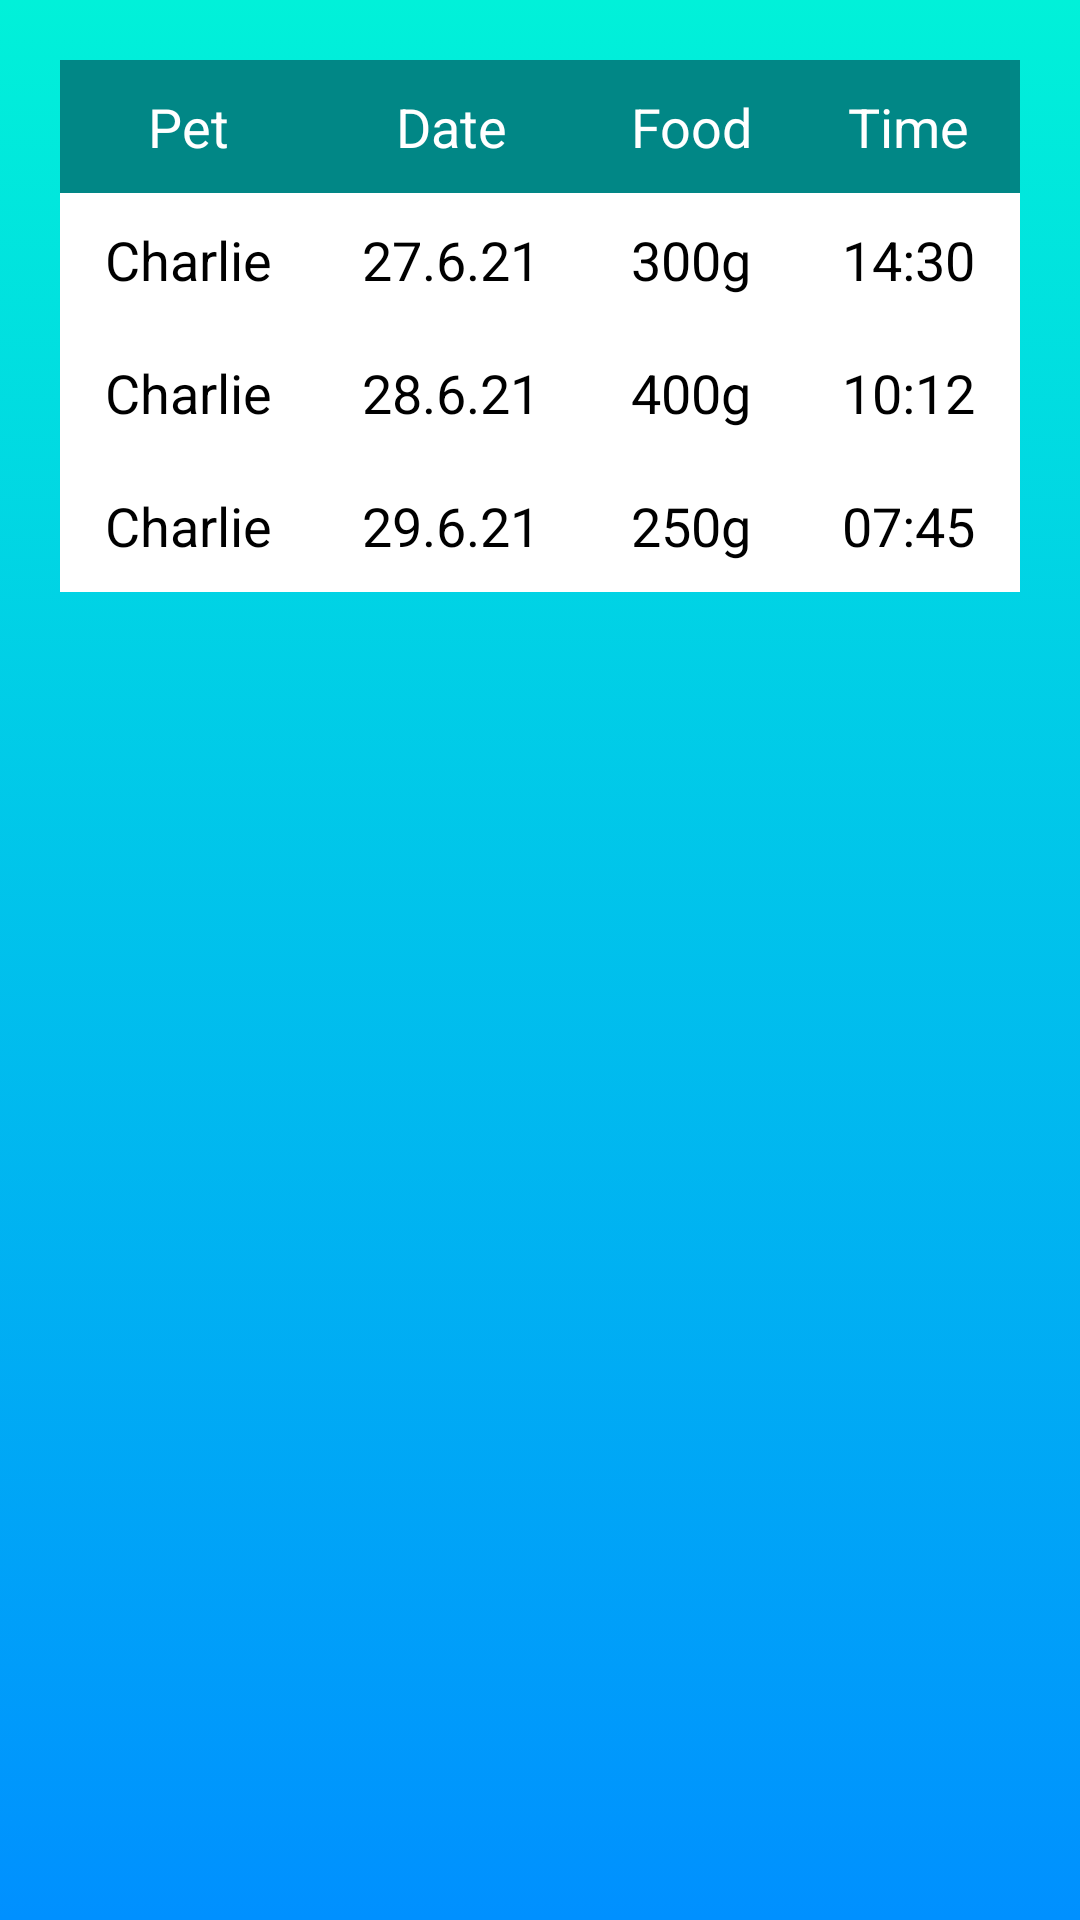

Layout XML and referenced resources for this Android screen:
<!-- AndroidManifest.xml: application theme Theme.AppCompat -->
<!-- res/layout/fragment_logs.xml -->
<?xml version="1.0" encoding="utf-8"?>
<RelativeLayout xmlns:android="http://schemas.android.com/apk/res/android"
    xmlns:tools="http://schemas.android.com/tools"
    android:layout_width="match_parent"
    android:layout_height="match_parent"
    android:background="@drawable/background1"
    tools:context=".fragments.Logs">

    
    <TableLayout
        android:layout_width="450dp"
        android:layout_height="wrap_content"
        android:layout_marginStart="20dp"
        android:layout_marginTop="20dp"
        android:layout_marginEnd="20dp"
        android:layout_marginBottom="40dp">

        <TableRow android:background="@color/teal_700">

            <TextView
                android:layout_width="wrap_content"
                android:layout_height="wrap_content"
                android:layout_weight="4"
                android:gravity="center_horizontal"
                android:padding="10dp"
                android:text="Pet"
                android:textColor="@color/white"
                android:textSize="18sp" />

            <TextView
                android:layout_width="wrap_content"
                android:layout_height="wrap_content"
                android:layout_weight="4"
                android:gravity="center_horizontal"
                android:padding="10dp"
                android:text="Date"
                android:textColor="@color/white"
                android:textSize="18sp" />

            <TextView
                android:layout_width="wrap_content"
                android:layout_height="wrap_content"
                android:layout_weight="4"
                android:gravity="center_horizontal"
                android:padding="10dp"
                android:text="Food"
                android:textColor="@color/white"
                android:textSize="18sp" />

            <TextView
                android:layout_width="wrap_content"
                android:layout_height="wrap_content"
                android:layout_weight="4"
                android:gravity="center_horizontal"
                android:padding="10dp"
                android:text="Time"
                android:textColor="@color/white"
                android:textSize="18sp" />
        </TableRow>

        <TableRow android:background="@color/white">

            <TextView
                android:layout_width="wrap_content"
                android:layout_height="wrap_content"
                android:layout_weight="4"
                android:gravity="center_horizontal"
                android:padding="10dp"
                android:text="Charlie"
                android:textColor="@color/black"
                android:textSize="18sp" />

            <TextView
                android:layout_width="wrap_content"
                android:layout_height="wrap_content"
                android:layout_weight="4"
                android:gravity="center_horizontal"
                android:padding="10dp"
                android:text="27.6.21"
                android:textColor="@color/black"
                android:textSize="18sp" />

            <TextView
                android:layout_width="wrap_content"
                android:layout_height="wrap_content"
                android:layout_weight="4"
                android:gravity="center_horizontal"
                android:padding="10dp"
                android:text="300g"
                android:textColor="@color/black"
                android:textSize="18sp" />

            <TextView
                android:layout_width="wrap_content"
                android:layout_height="wrap_content"
                android:layout_weight="4"
                android:gravity="center_horizontal"
                android:padding="10dp"
                android:text="14:30"
                android:textColor="@color/black"
                android:textSize="18sp" />
        </TableRow>

        <TableRow android:background="@color/white">

            <TextView
                android:layout_width="wrap_content"
                android:layout_height="wrap_content"
                android:layout_weight="4"
                android:gravity="center_horizontal"
                android:padding="10dp"
                android:text="Charlie"
                android:textColor="@color/black"
                android:textSize="18sp" />

            <TextView
                android:layout_width="wrap_content"
                android:layout_height="wrap_content"
                android:layout_weight="4"
                android:gravity="center_horizontal"
                android:padding="10dp"
                android:text="28.6.21"
                android:textColor="@color/black"
                android:textSize="18sp" />

            <TextView
                android:layout_width="wrap_content"
                android:layout_height="wrap_content"
                android:layout_weight="4"
                android:gravity="center_horizontal"
                android:padding="10dp"
                android:text="400g"
                android:textColor="@color/black"
                android:textSize="18sp" />

            <TextView
                android:layout_width="wrap_content"
                android:layout_height="wrap_content"
                android:layout_weight="4"
                android:gravity="center_horizontal"
                android:padding="10dp"
                android:text="10:12"
                android:textColor="@color/black"
                android:textSize="18sp" />
        </TableRow>

        <TableRow android:background="@color/white">

            <TextView
                android:layout_width="wrap_content"
                android:layout_height="wrap_content"
                android:layout_weight="4"
                android:gravity="center_horizontal"
                android:padding="10dp"
                android:text="Charlie"
                android:textColor="@color/black"
                android:textSize="18sp" />

            <TextView

                android:layout_width="wrap_content"
                android:layout_height="wrap_content"
                android:layout_weight="4"
                android:gravity="center_horizontal"
                android:padding="10dp"
                android:text="29.6.21"
                android:textColor="@color/black"
                android:textSize="18sp" />

            <TextView
                android:layout_width="wrap_content"
                android:layout_height="wrap_content"
                android:layout_weight="4"
                android:gravity="center_horizontal"
                android:padding="10dp"
                android:text="250g"
                android:textColor="@color/black"
                android:textSize="18sp" />

            <TextView
                android:layout_width="wrap_content"
                android:layout_height="wrap_content"
                android:layout_weight="4"
                android:gravity="center_horizontal"
                android:padding="10dp"
                android:text="07:45"
                android:textColor="@color/black"
                android:textSize="18sp" />
        </TableRow>
    </TableLayout>
</RelativeLayout>
<!-- resources referenced by this layout -->
<resources>
  <color name="black">#FF000000</color>
  <color name="teal_700">#FF018786</color>
  <color name="white">#FFFFFFFF</color>
  <!-- drawable background1 (drawable) -->
  <?xml version="1.0" encoding="utf-8"?>
  <selector xmlns:android="http://schemas.android.com/apk/res/android">
      <item>
          <shape android:shape="rectangle">
              <gradient android:angle="90" android:endColor="#01F1D9" android:startColor="#0090FF" />
          </shape>
      </item>
  </selector>
</resources>
